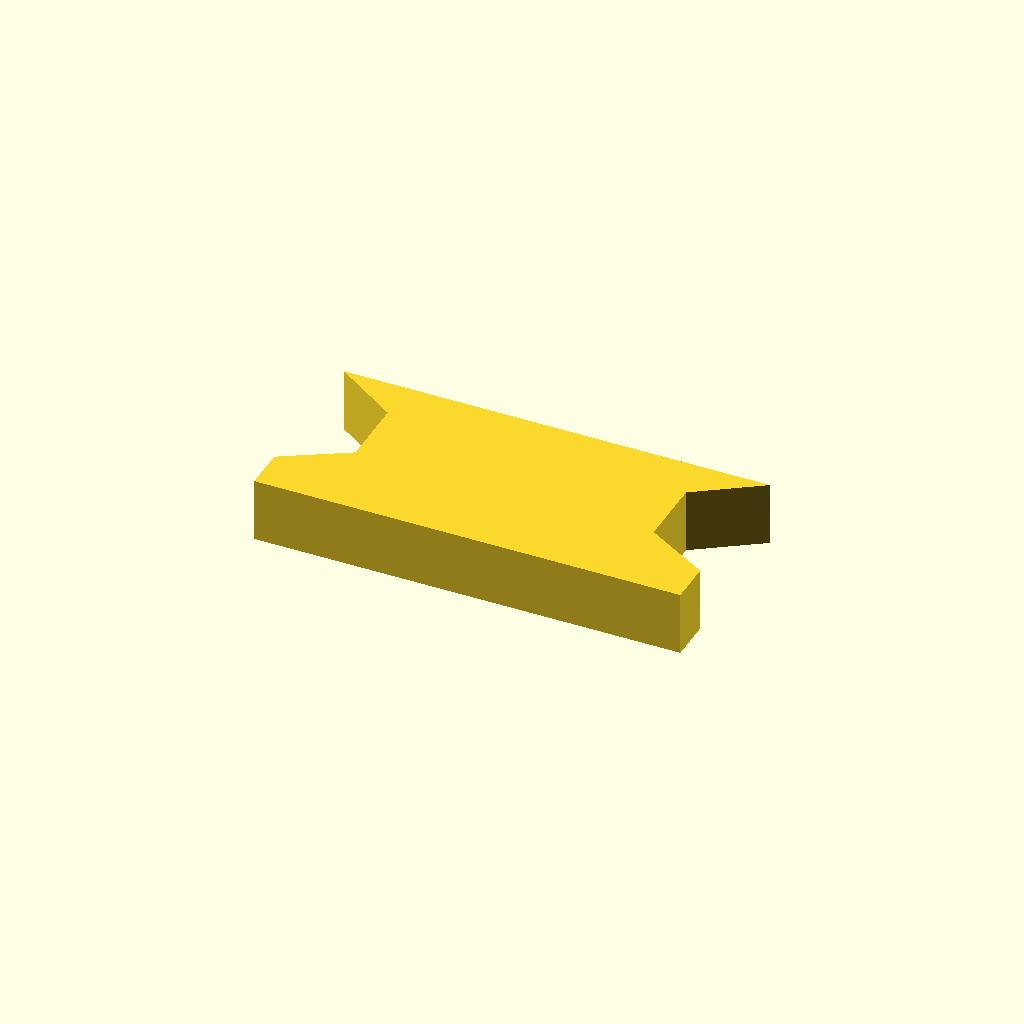
Cell 1 — every parameter at its default value.
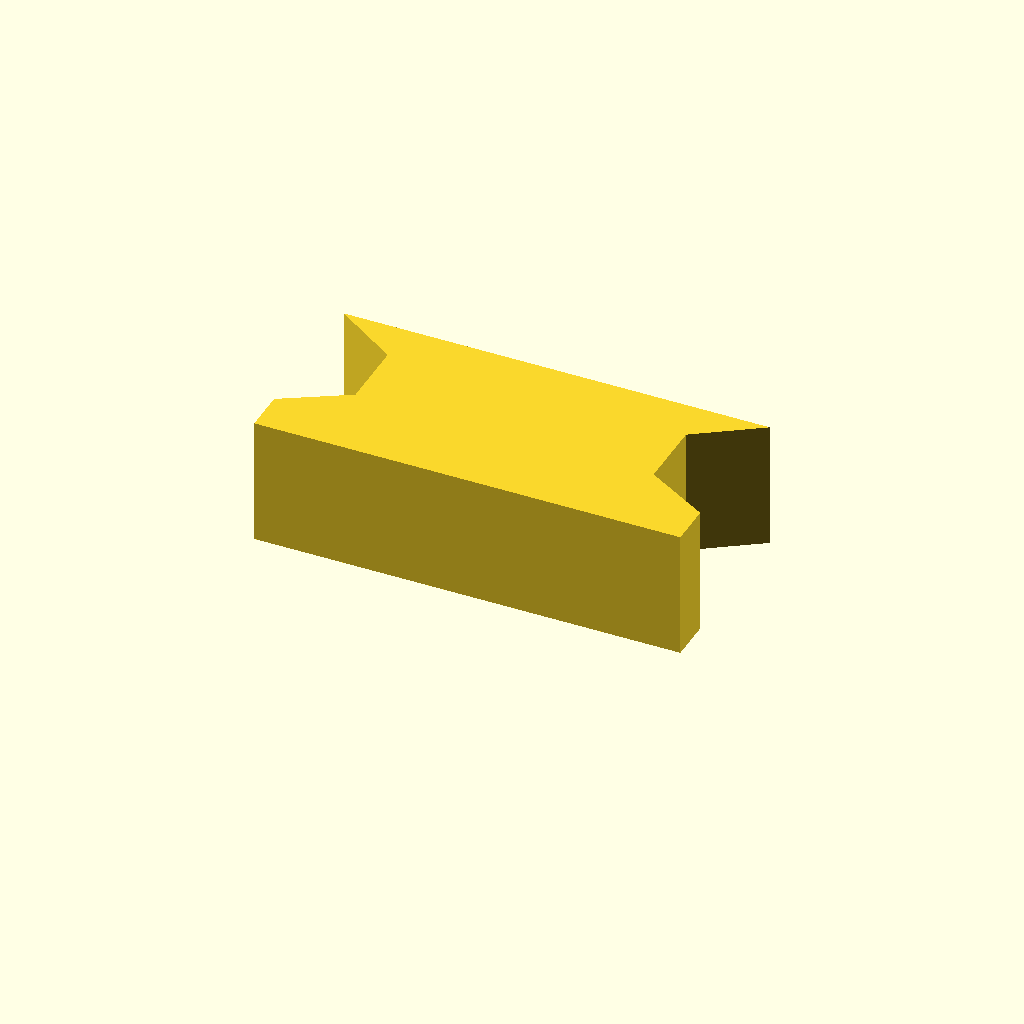
Cell 2: the same model with profile_height = 12.
One fixed orthographic camera (rotation 55°, 0°, 25°; colour scheme Cornfield) for every cell.
OpenSCAD source file optional_data/data/sketch1/keybars/part_0065.scad:
$fn = 32;

// ----------------------------------------------------------------------
// Key bar: dovetail key, 6 mm thick
// ----------------------------------------------------------------------

// --- parameters (mm) ---
profile_height = 6;       // extrusion height
profile_points = 10;      // points of the closed outline

profile = [[0, 0], [40, 0], [40, 4], [34, 7.5], [34, 14], [40, 18], [0, 18], [6, 14], [6, 7.5], [0, 4]];  // single closed polygon, 10 points, counter clockwise

// --- the one profile operation ---
linear_extrude(height = profile_height) polygon(points = profile);
Parameter table extracted from the source (name, type, default, range or options):
profile_height: number, default 6
profile_points: number, default 10
